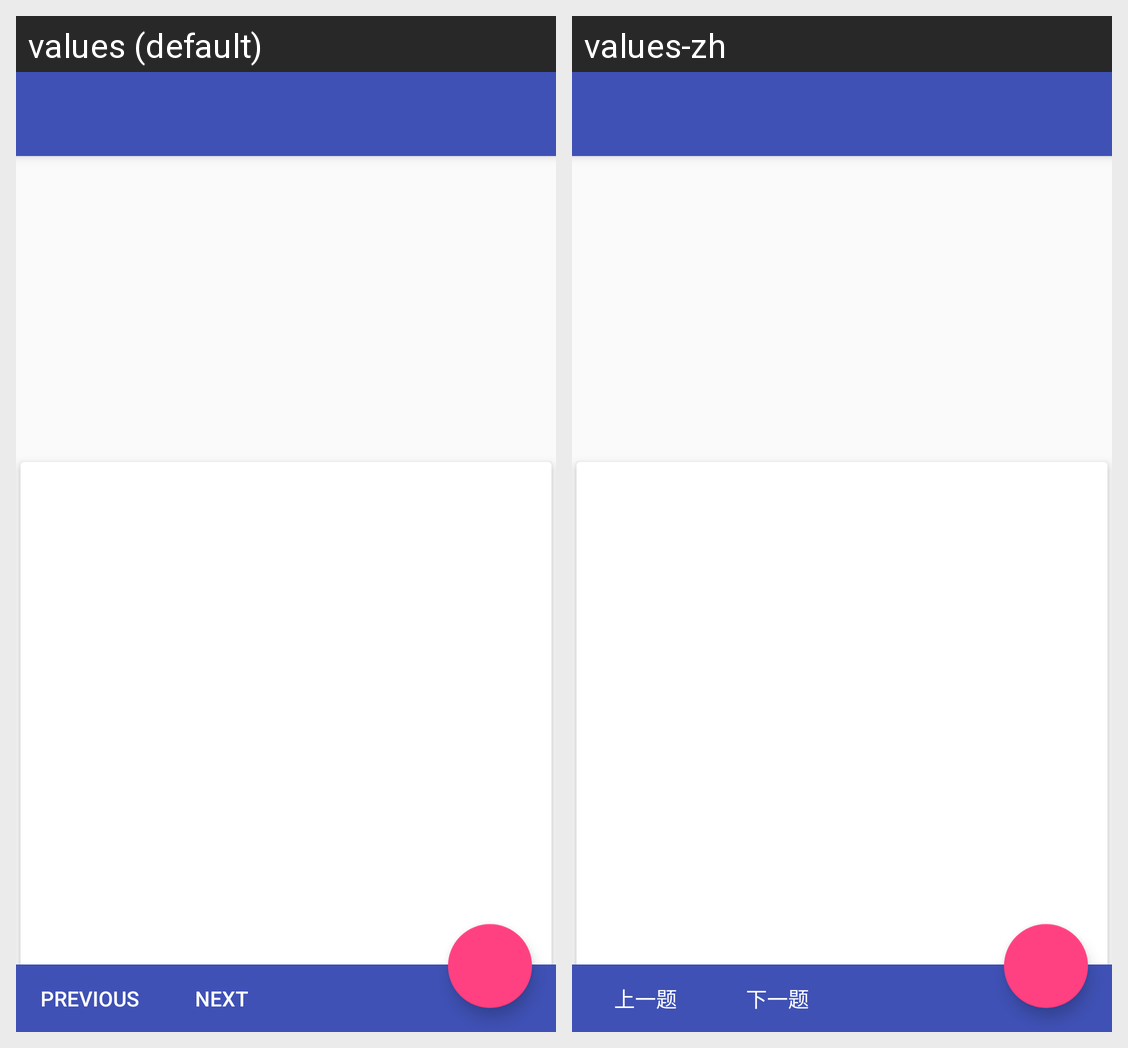

Locale-by-locale string values for the Android screen shown in this grid:
Android screen res/layout/activity_citizenship.xml rendered under 2 locales, left to right: values (default), values-zh. Device: Nexus 5 (rendered at 1080×1920; each locale shown at half size, 540×960, under a caption strip naming it); theme AppTheme.
Strings drawn on this screen, with the default value and each locale's value (text and hints the layout hard-codes, and strings that could not be matched under every locale, appear in the picture but are not listed):

preveous_button
  values: Previous
  values-zh: 上一题

next_button
  values: Next
  values-zh: 下一题
